2-way image classification set "testdataset" from GitHub (WSwyft/jetson-inference); label vocabulary: microwave not safe, microwave safe.

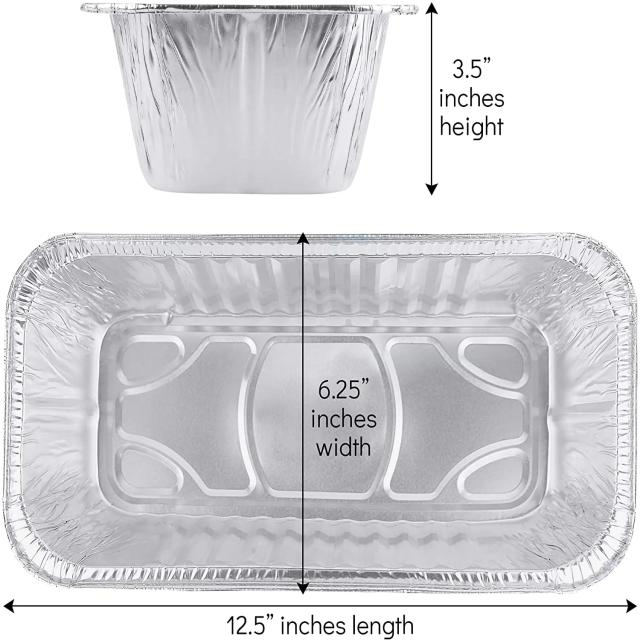
Label: microwave not safe

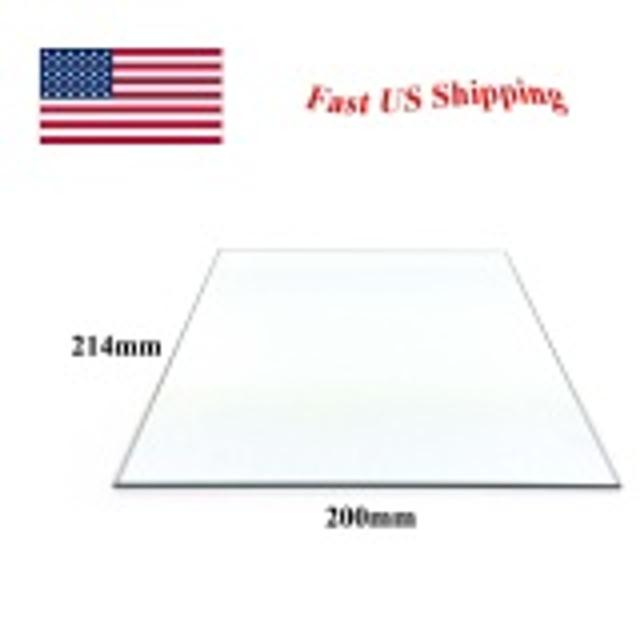
Label: microwave safe

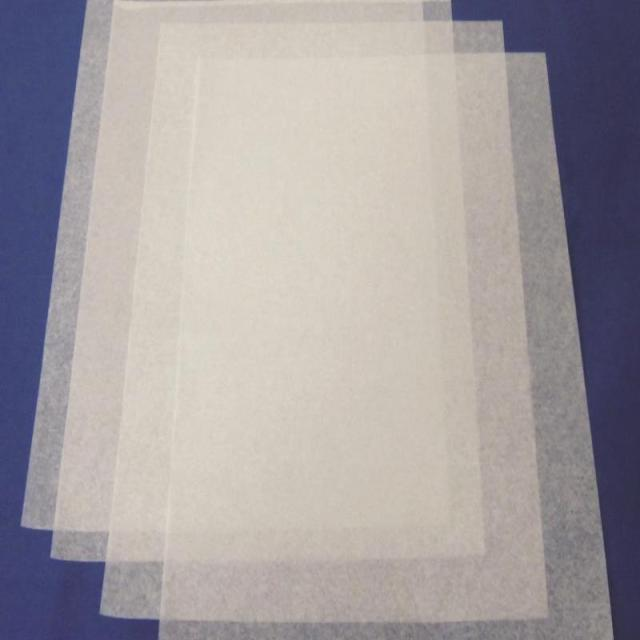
Label: microwave safe

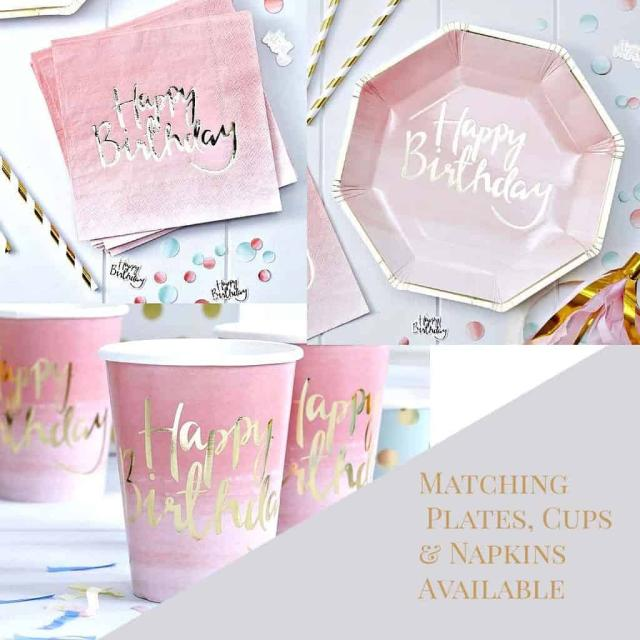
Label: microwave safe

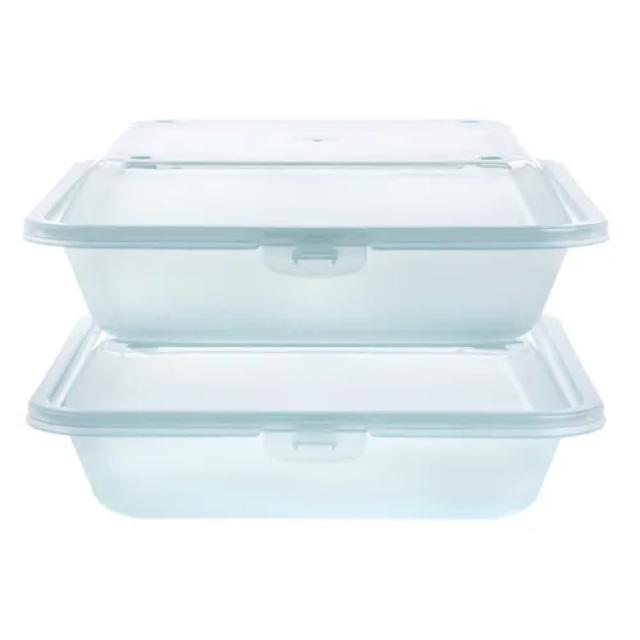
Label: microwave not safe

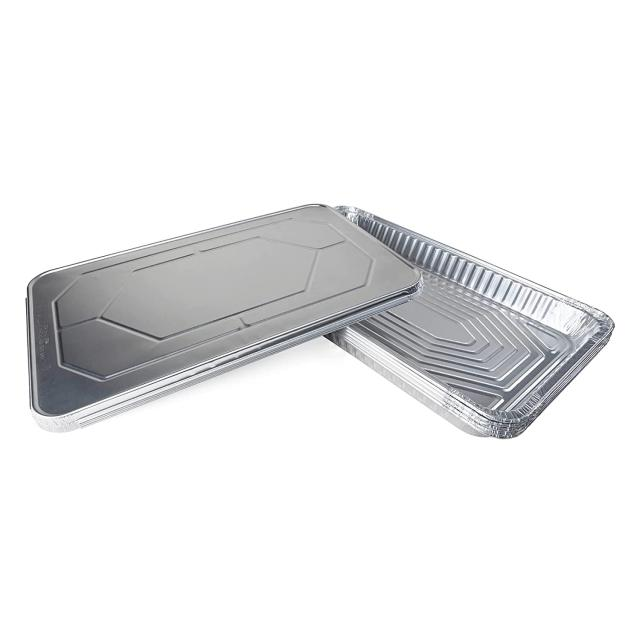
Label: microwave not safe
